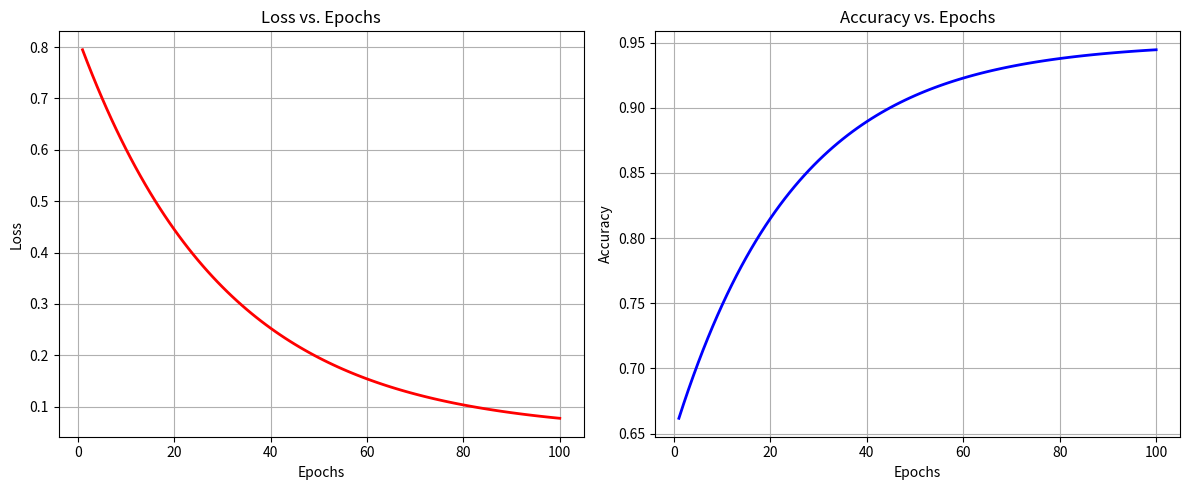

The script that saved this image: (Note: this script raises an exception after producing the figure.)
import matplotlib.pyplot as plt
import numpy as np

# สร้างข้อมูลจำลอง
epochs = 100
x = np.arange(1, epochs + 1)
loss = 0.82 - 0.77 * (1 - np.exp(-x/30))
accuracy = 0.65 + 0.3 * (1 - np.exp(-x/25))

# สร้างกราฟ
plt.figure(figsize=(12, 5))

# กราฟ Loss
plt.subplot(1, 2, 1)
plt.plot(x, loss, 'r-', linewidth=2)
plt.title('Loss vs. Epochs')
plt.xlabel('Epochs')
plt.ylabel('Loss')
plt.grid(True)

# กราฟ Accuracy
plt.subplot(1, 2, 2)
plt.plot(x, accuracy, 'b-', linewidth=2)
plt.title('Accuracy vs. Epochs')
plt.xlabel('Epochs')
plt.ylabel('Accuracy')
plt.grid(True)

plt.tight_layout()
plt.savefig('Program test/Picture/learning_curves.png')
plt.close()
